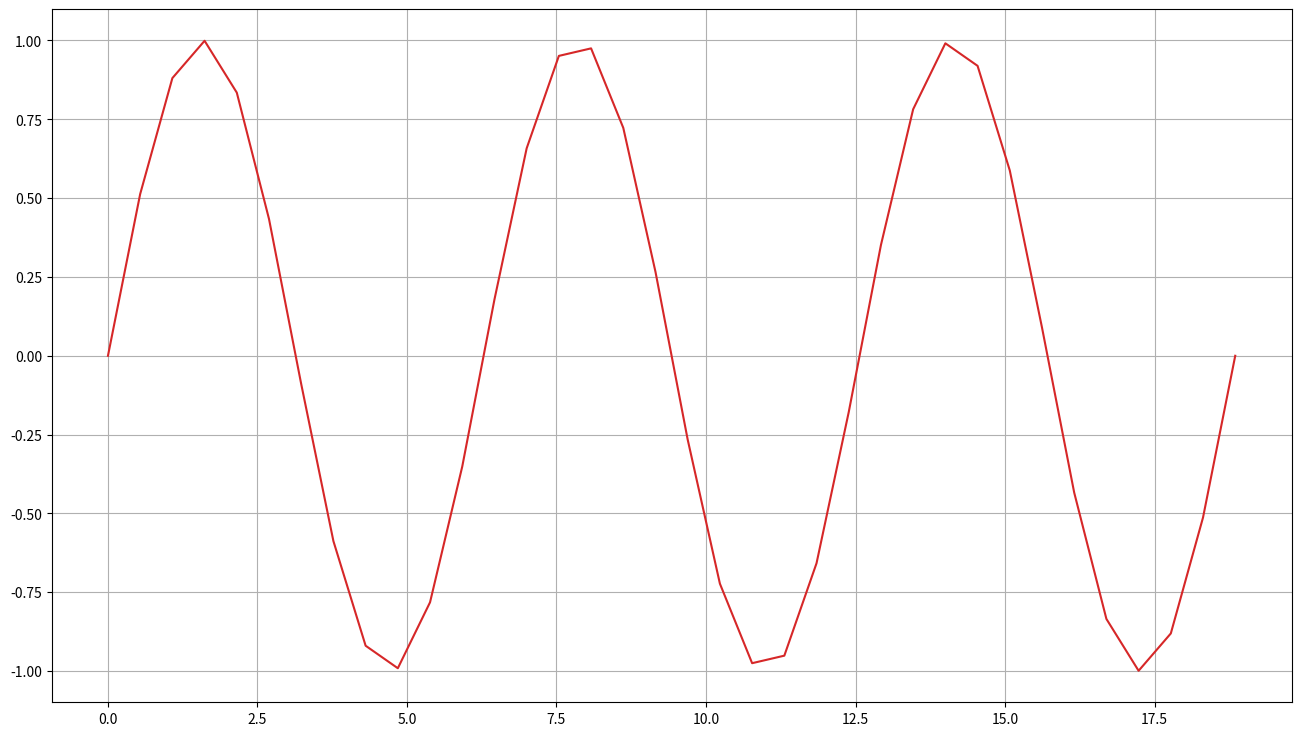

Here is the Python script that generated this plot:
import numpy as np
import matplotlib.pyplot as plt


values = np.linspace(0, 1080, 36)
values_rad = np.deg2rad(values)
sin_values = np.sin(values_rad)
print(values, sin_values)


fig, ax = plt.subplots(figsize=(16,9))
ax.plot(values_rad, sin_values, label="шаыртг", color="tab:red")
ax.grid(True)

plt.show()
